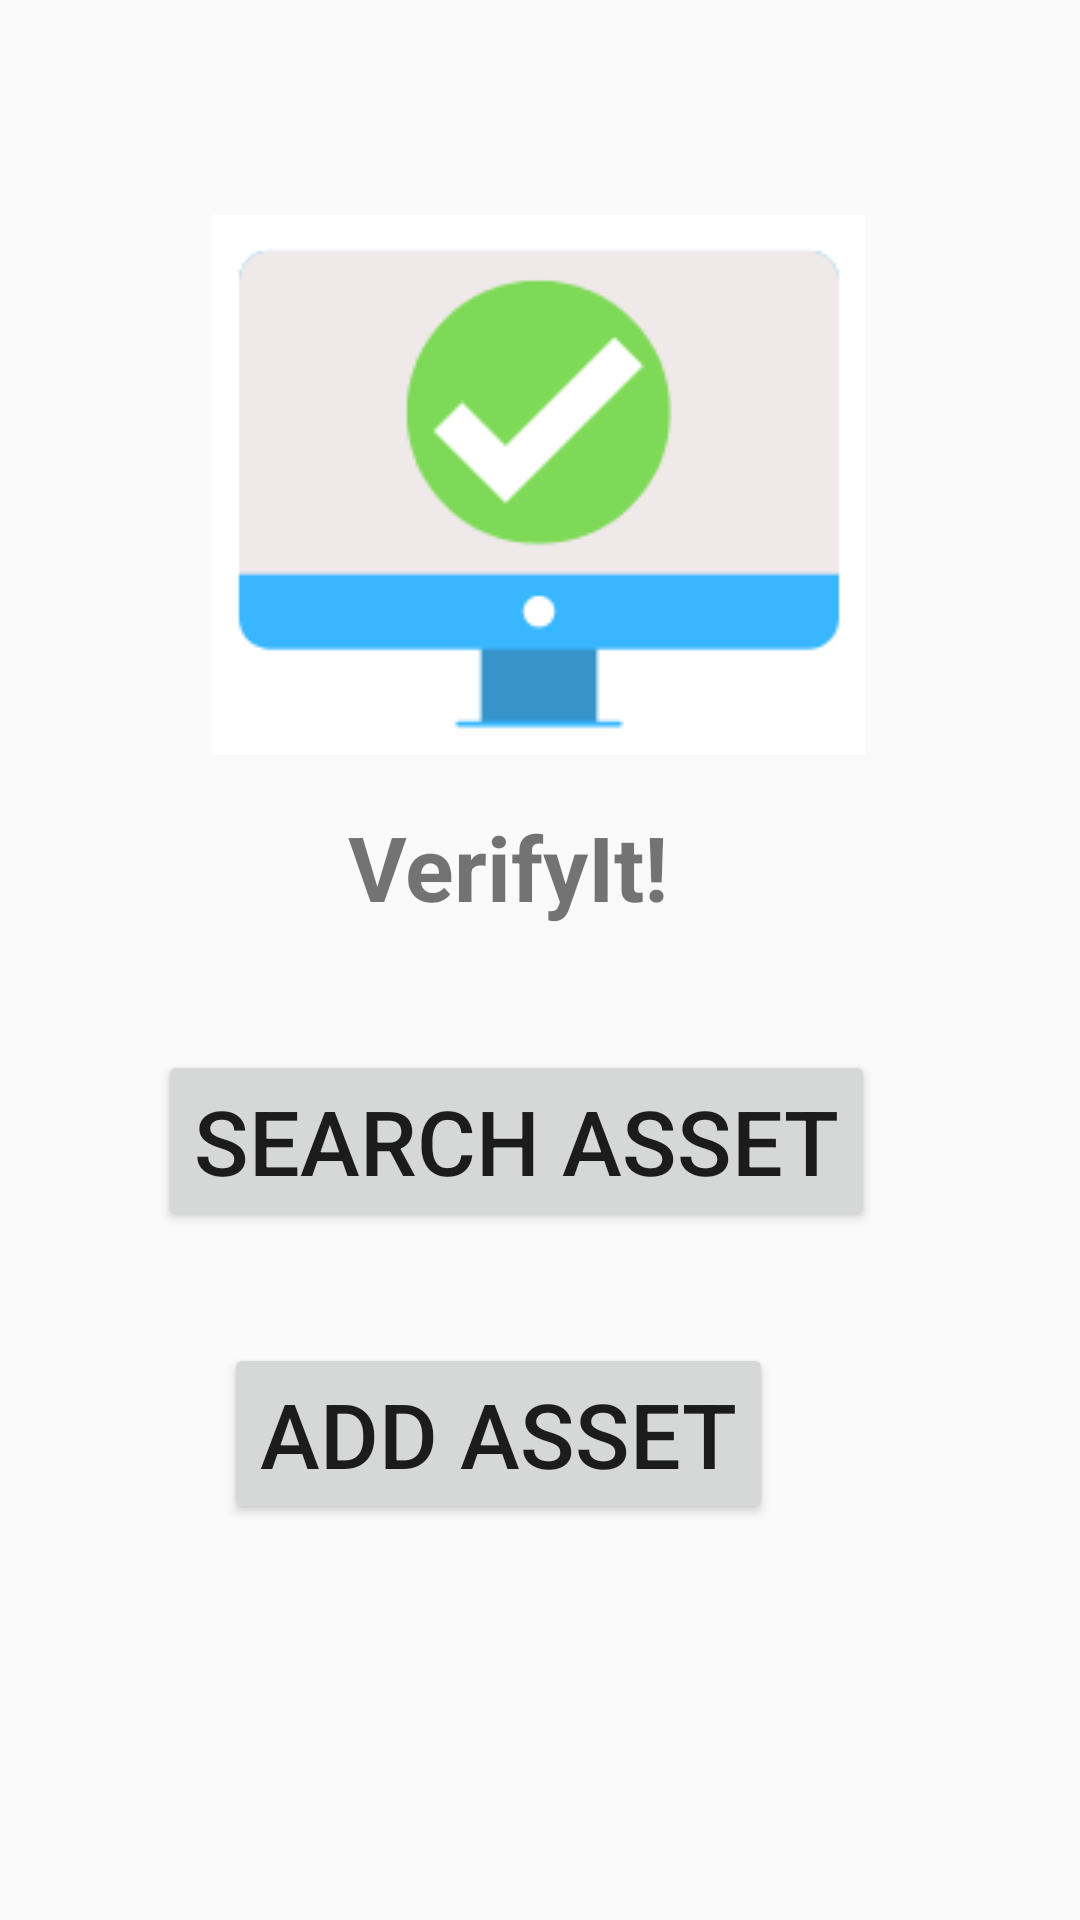

Here is an Android app screen rendered from its layout file. Give the layout XML and the strings, colors and styles it references.
<!-- AndroidManifest.xml: application theme Theme.Asset_Inventory -->
<!-- res/layout/activity_main.xml -->
<?xml version="1.0" encoding="utf-8"?>
<android.support.constraint.ConstraintLayout xmlns:android="http://schemas.android.com/apk/res/android"
    xmlns:app="http://schemas.android.com/apk/res-auto"
    xmlns:tools="http://schemas.android.com/tools"
    android:layout_width="match_parent"
    android:layout_height="match_parent"
    tools:context=".MainActivity">

    <Button
        android:id="@+id/button"
        android:layout_width="wrap_content"
        android:layout_height="wrap_content"
        android:text="Search Asset"
        android:textSize="30dp"
        app:layout_constraintBottom_toBottomOf="parent"
        app:layout_constraintEnd_toEndOf="parent"
        app:layout_constraintHorizontal_bias="0.436"
        app:layout_constraintStart_toStartOf="parent"
        app:layout_constraintTop_toTopOf="parent"
        app:layout_constraintVertical_bias="0.604" />

    <Button
        android:id="@+id/button2"
        android:layout_width="wrap_content"
        android:layout_height="wrap_content"
        android:text="Add Asset"
        android:textSize="30dp"
        app:layout_constraintBottom_toBottomOf="parent"
        app:layout_constraintEnd_toEndOf="parent"
        app:layout_constraintHorizontal_bias="0.421"
        app:layout_constraintStart_toStartOf="parent"
        app:layout_constraintTop_toTopOf="parent"
        app:layout_constraintVertical_bias="0.772" />

    <ImageView
        android:id="@+id/imageView2"
        android:layout_width="wrap_content"
        android:layout_height="wrap_content"
        app:layout_constraintBottom_toBottomOf="parent"
        app:layout_constraintEnd_toEndOf="parent"
        app:layout_constraintHorizontal_bias="0.497"
        app:layout_constraintStart_toStartOf="parent"
        app:layout_constraintTop_toTopOf="parent"
        app:layout_constraintVertical_bias="0.156"
        app:srcCompat="@drawable/logo1"
        tools:ignore="MissingConstraints" />

    <TextView
        android:id="@+id/textView"
        android:layout_width="wrap_content"
        android:layout_height="wrap_content"
        android:text="VerifyIt!"
        android:textSize="30dp"
        android:textStyle="bold"
        app:layout_constraintBottom_toBottomOf="parent"
        app:layout_constraintEnd_toEndOf="parent"
        app:layout_constraintHorizontal_bias="0.458"
        app:layout_constraintStart_toStartOf="parent"
        app:layout_constraintTop_toTopOf="parent"
        app:layout_constraintVertical_bias="0.448" />

</android.support.constraint.ConstraintLayout>
<!-- resources referenced by this layout -->
<resources>
  <!-- drawable logo1: png bitmap (drawable, 3643 bytes) -->
  <style name="Theme.Asset_Inventory" parent="Theme.AppCompat.Light.DarkActionBar">
          
          <item name="colorPrimary">@color/purple_500</item>
          <item name="colorPrimaryDark">@color/purple_700</item>
          <item name="colorAccent">@color/teal_200</item>
          
      </style>
  <!-- not gathered from this repository: default colours our renderer supplied (Android Studio template values) -->
  <color name="purple_500">#FF6200EE</color>
  <color name="purple_700">#FF3700B3</color>
  <color name="teal_200">#FF03DAC5</color>
</resources>
